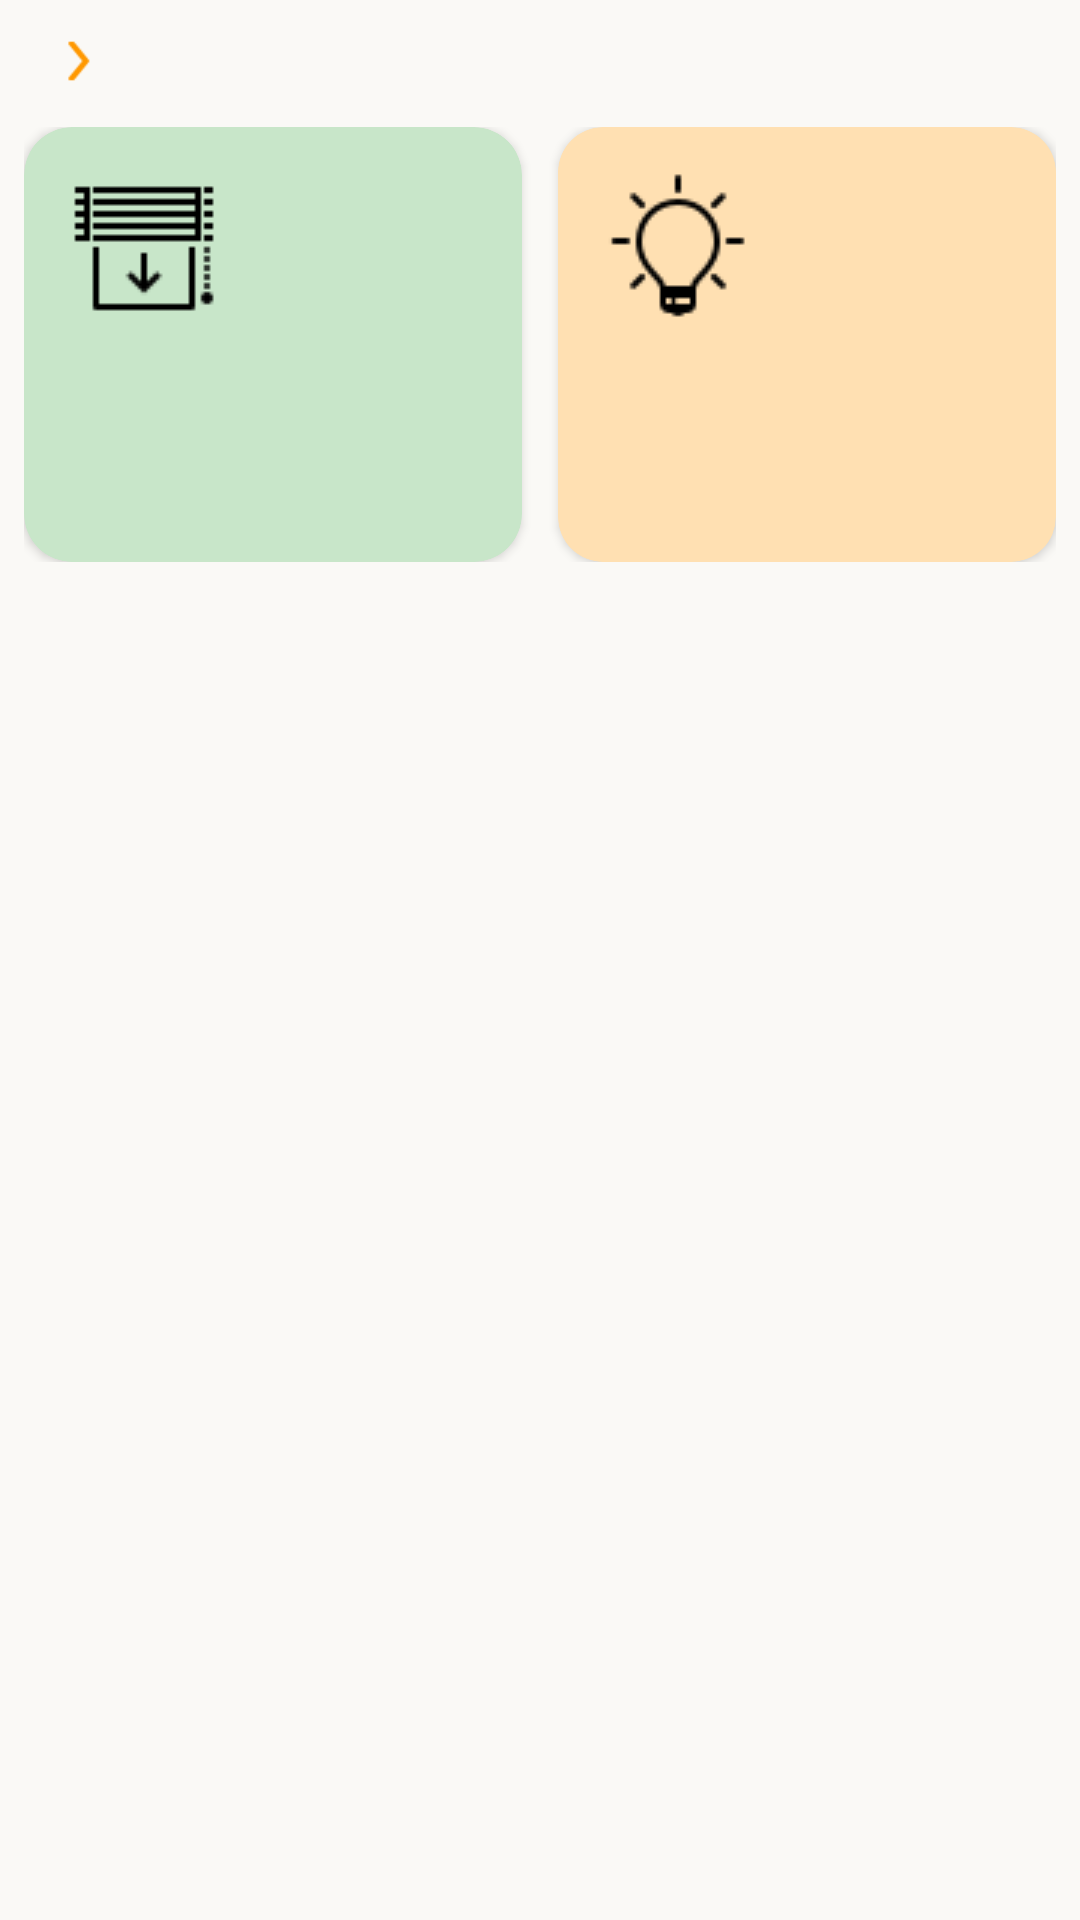

This screen was rendered from an Android layout file. Write that file and the resources it references.
<!-- AndroidManifest.xml: application theme Theme.Domotique_app -->
<!-- res/layout/layout_double_device_room.xml -->
<?xml version="1.0" encoding="utf-8"?>
<androidx.constraintlayout.widget.ConstraintLayout
    xmlns:android="http://schemas.android.com/apk/res/android"
    xmlns:app="http://schemas.android.com/apk/res-auto"
    android:layout_width="match_parent"
    android:layout_height="wrap_content"
    android:layout_marginBottom="30dp"
    android:padding="8dp">


    <TextView
        android:id="@+id/room_title"
        android:layout_width="wrap_content"
        android:layout_height="wrap_content"
        android:textColor="@color/orange_primary_500"
        android:textSize="18sp"
        android:textStyle="bold"
        app:layout_constraintTop_toTopOf="parent"
        app:layout_constraintStart_toStartOf="parent" />

    <ImageView
        android:id="@+id/chevron"
        android:layout_width="16dp"
        android:layout_height="16dp"
        android:src="@drawable/ic_icons8_chevron_right_30"
        android:layout_marginStart="10dp"
        android:contentDescription="@string/image_description"
        app:layout_constraintTop_toTopOf="@id/room_title"
        app:layout_constraintBottom_toBottomOf="@id/room_title"
        app:layout_constraintStart_toEndOf="@id/room_title" />


    <LinearLayout
        android:id="@+id/double_cards_container"
        android:layout_width="match_parent"
        android:layout_height="wrap_content"
        android:orientation="horizontal"
        android:layout_marginTop="10dp"
        app:layout_constraintTop_toBottomOf="@id/room_title"
        app:layout_constraintStart_toStartOf="parent"
        app:layout_constraintEnd_toEndOf="parent">

        <androidx.cardview.widget.CardView
            android:id="@+id/left_device_card"
            android:layout_width="0dp"
            android:layout_height="145dp"
            android:layout_weight="1"
            android:layout_marginEnd="6dp"
            app:cardBackgroundColor="@color/secondary_100"
            app:cardCornerRadius="16dp"
           >

            <androidx.constraintlayout.widget.ConstraintLayout
                android:layout_width="match_parent"
                android:layout_height="match_parent"
                android:padding="15dp">

                <ImageView
                    android:id="@+id/left_icon"
                    android:layout_width="50dp"
                    android:layout_height="50dp"
                    android:src="@drawable/ic_icons8_window_shade_50"
                    android:contentDescription="@string/image_description"
                    app:layout_constraintStart_toStartOf="parent"
                    app:layout_constraintTop_toTopOf="parent" />

                <TextView
                    android:id="@+id/left_name"
                    android:layout_width="wrap_content"
                    android:layout_height="wrap_content"
                    android:textSize="18sp"
                    android:textStyle="bold"
                    app:layout_constraintStart_toStartOf="parent"
                    app:layout_constraintTop_toBottomOf="@id/left_icon"
                    android:layout_marginTop="12dp" />

                <TextView
                    android:id="@+id/left_state"
                    android:layout_width="wrap_content"
                    android:layout_height="wrap_content"
                    android:textSize="12sp"
                    android:textColor="@color/gray_600"
                    app:layout_constraintStart_toStartOf="parent"
                    app:layout_constraintTop_toBottomOf="@id/left_name" />

            </androidx.constraintlayout.widget.ConstraintLayout>
        </androidx.cardview.widget.CardView>



        <androidx.cardview.widget.CardView
            android:id="@+id/right_device_card"
            android:layout_width="0dp"
            android:layout_height="145dp"
            android:layout_weight="1"
            android:layout_marginStart="6dp"
            app:cardBackgroundColor="@color/orange_primary_100"
            app:cardCornerRadius="15dp"
          >

            <androidx.constraintlayout.widget.ConstraintLayout
                android:layout_width="match_parent"
                android:layout_height="match_parent"
                android:padding="15dp">

                <ImageView
                    android:id="@+id/right_icon"
                    android:layout_width="50dp"
                    android:layout_height="50dp"
                    android:src="@drawable/ic_icons8_light_50"
                    android:contentDescription="@string/image_description"
                    app:layout_constraintStart_toStartOf="parent"
                    app:layout_constraintTop_toTopOf="parent" />

                <TextView
                    android:id="@+id/right_name"
                    android:layout_width="wrap_content"
                    android:layout_height="wrap_content"
                    android:textSize="18sp"
                    app:layout_constraintStart_toStartOf="parent"
                    app:layout_constraintTop_toBottomOf="@id/right_icon"
                    android:layout_marginTop="8dp" />

                <TextView
                    android:id="@+id/right_state"
                    android:layout_width="wrap_content"
                    android:layout_height="wrap_content"
                    android:textSize="12sp"
                    android:textColor="@color/gray_600"
                    app:layout_constraintStart_toStartOf="parent"
                    app:layout_constraintTop_toBottomOf="@id/right_name" />

            </androidx.constraintlayout.widget.ConstraintLayout>
        </androidx.cardview.widget.CardView>
    </LinearLayout>
</androidx.constraintlayout.widget.ConstraintLayout>
<!-- resources referenced by this layout -->
<resources>
  <color name="gray_600">#757575</color>
  <color name="orange_primary_100">#FFE0B2</color>
  <color name="orange_primary_500">#FF9800</color>
  <color name="secondary_100">#C8E6C9</color>
  <!-- drawable ic_icons8_chevron_right_30: png bitmap (drawable, 354 bytes) -->
  <!-- drawable ic_icons8_light_50: png bitmap (drawable, 832 bytes) -->
  <!-- drawable ic_icons8_window_shade_50: png bitmap (drawable, 343 bytes) -->
  <string name="image_description">Image Onboarding</string>
  <style name="Theme.Domotique_app" parent="Base.Theme.Domotique_app" />
  <style name="Base.Theme.Domotique_app" parent="Theme.Material3.DayNight.NoActionBar">
          
          
          <item name="colorPrimary">@color/orange_primary_400</item>
          <item name="android:colorBackground">@color/base_color</item>
      </style>
  <color name="orange_primary_400">#FFA726</color>
  <color name="base_color">#FAF9F6</color>
</resources>
